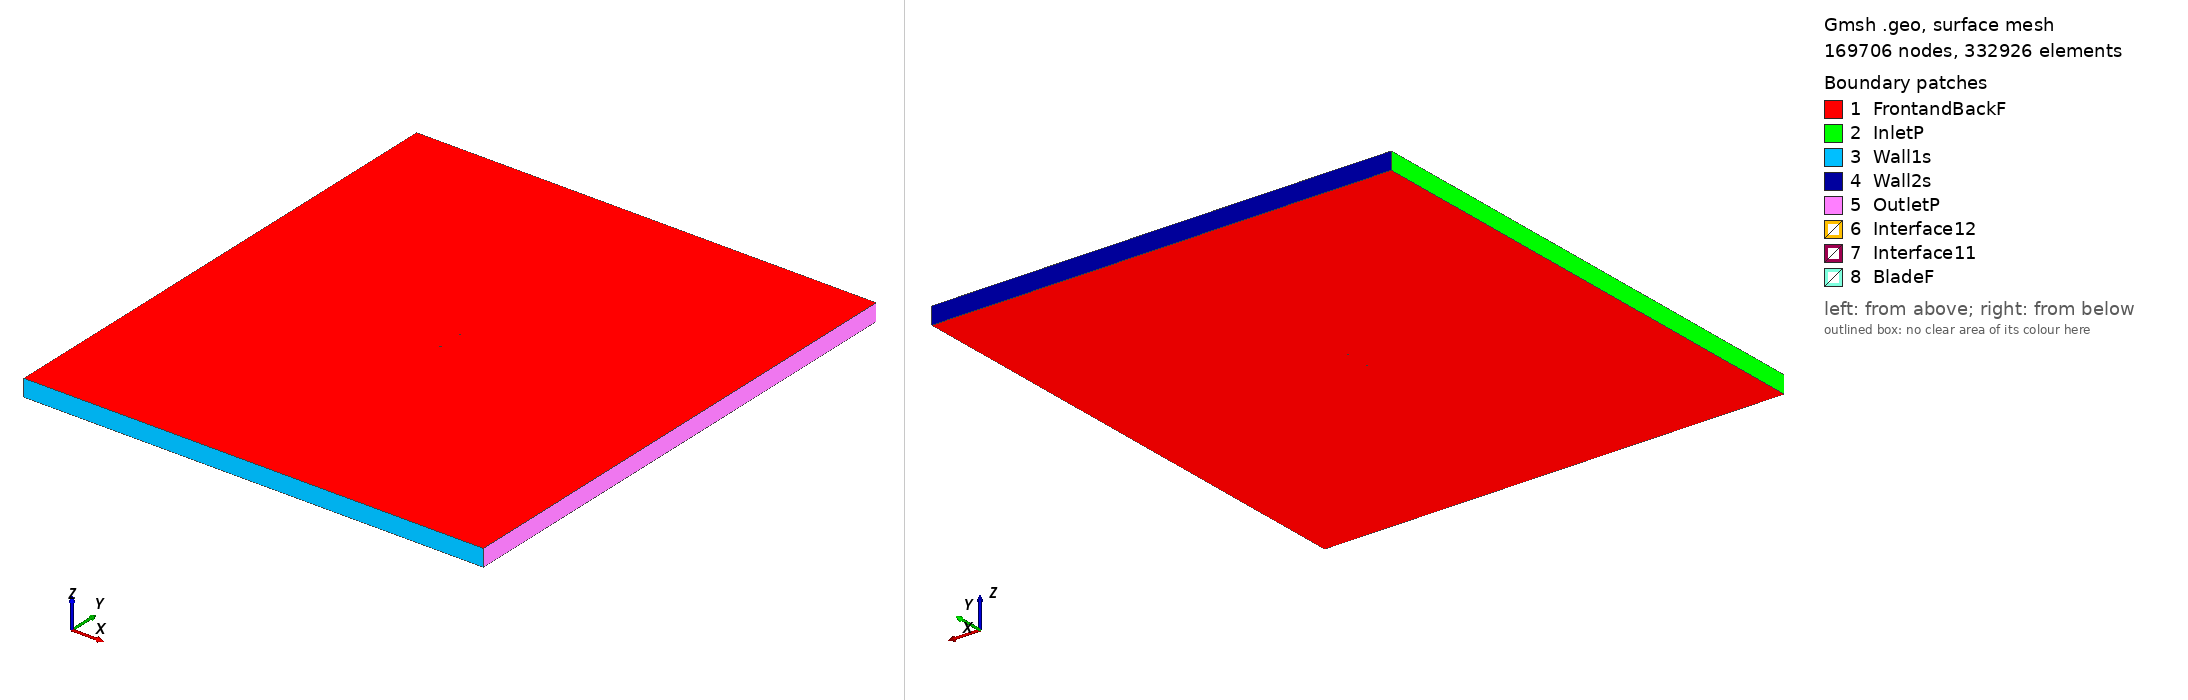

Gmsh geometry script, surface-meshed: 169706 nodes, 332926 surface elements. Boundary patches (legend numbers): 1 FrontandBackF, 2 InletP, 3 Wall1s, 4 Wall2s, 5 OutletP, 6 Interface12, 7 Interface11, 8 BladeF. Left view from above one corner, right view from below the opposite corner. Legend entries are the model's physical surfaces. The drawing asked Gmsh for element sizes between 1% and 20% of the model's largest extent; the script's own settings can give other sizes.

=== fx74130wp2mod_tsr_2.5485_aoa_-4.4061.geo (drawn) ===
SetFactory("OpenCASCADE");

Point(1) = {0.074629, 0.741404, 0, 1.0};
Point(2) = {0.072367, 0.741696, 0, 1.0};
Point(3) = {0.069590, 0.742110, 0, 1.0};
Point(4) = {0.066529, 0.742571, 0, 1.0};
Point(5) = {0.063191, 0.743086, 0, 1.0};
Point(6) = {0.059594, 0.743656, 0, 1.0};
Point(7) = {0.055751, 0.744306, 0, 1.0};
Point(8) = {0.051677, 0.745037, 0, 1.0};
Point(9) = {0.047391, 0.745843, 0, 1.0};
Point(10) = {0.042910, 0.746708, 0, 1.0};
Point(11) = {0.038259, 0.747573, 0, 1.0};
Point(12) = {0.033466, 0.748355, 0, 1.0};
Point(13) = {0.028554, 0.748976, 0, 1.0};
Point(14) = {0.023546, 0.749421, 0, 1.0};
Point(15) = {0.018462, 0.749725, 0, 1.0};
Point(16) = {0.013318, 0.749913, 0, 1.0};
Point(17) = {0.008139, 0.750000, 0, 1.0};
Point(18) = {0.002946, 0.749983, 0, 1.0};
Point(19) = {-0.002237, 0.749845, 0, 1.0};
Point(20) = {-0.007387, 0.749557, 0, 1.0};
Point(21) = {-0.012480, 0.749091, 0, 1.0};
Point(22) = {-0.017494, 0.748473, 0, 1.0};
Point(23) = {-0.022411, 0.747740, 0, 1.0};
Point(24) = {-0.027212, 0.746923, 0, 1.0};
Point(25) = {-0.031876, 0.746026, 0, 1.0};
Point(26) = {-0.036385, 0.745049, 0, 1.0};
Point(27) = {-0.040720, 0.744013, 0, 1.0};
Point(28) = {-0.044859, 0.742924, 0, 1.0};
Point(29) = {-0.048789, 0.741792, 0, 1.0};
Point(30) = {-0.052493, 0.740625, 0, 1.0};
Point(31) = {-0.055954, 0.739432, 0, 1.0};
Point(32) = {-0.059159, 0.738224, 0, 1.0};
Point(33) = {-0.062091, 0.737012, 0, 1.0};
Point(34) = {-0.064743, 0.735805, 0, 1.0};
Point(35) = {-0.067102, 0.734610, 0, 1.0};
Point(36) = {-0.069157, 0.733446, 0, 1.0};
Point(37) = {-0.070902, 0.732330, 0, 1.0};
Point(38) = {-0.072328, 0.731264, 0, 1.0};
Point(39) = {-0.073432, 0.730276, 0, 1.0};
Point(40) = {-0.074208, 0.729362, 0, 1.0};
Point(41) = {-0.074656, 0.728562, 0, 1.0};
Point(42) = {-0.074778, 0.727939, 0, 1.0};
Point(43) = {-0.074573, 0.727480, 0, 1.0};
Point(44) = {-0.074038, 0.727153, 0, 1.0};
Point(45) = {-0.073171, 0.726889, 0, 1.0};
Point(46) = {-0.071973, 0.726659, 0, 1.0};
Point(47) = {-0.070452, 0.726479, 0, 1.0};
Point(48) = {-0.068610, 0.726343, 0, 1.0};
Point(49) = {-0.066458, 0.726245, 0, 1.0};
Point(50) = {-0.064003, 0.726193, 0, 1.0};
Point(51) = {-0.061257, 0.726182, 0, 1.0};
Point(52) = {-0.058233, 0.726209, 0, 1.0};
Point(53) = {-0.054941, 0.726277, 0, 1.0};
Point(54) = {-0.051395, 0.726378, 0, 1.0};
Point(55) = {-0.047612, 0.726517, 0, 1.0};
Point(56) = {-0.043608, 0.726689, 0, 1.0};
Point(57) = {-0.039401, 0.726894, 0, 1.0};
Point(58) = {-0.035005, 0.727133, 0, 1.0};
Point(59) = {-0.030441, 0.727400, 0, 1.0};
Point(60) = {-0.025730, 0.727698, 0, 1.0};
Point(61) = {-0.020891, 0.728025, 0, 1.0};
Point(62) = {-0.015945, 0.728381, 0, 1.0};
Point(63) = {-0.010914, 0.728762, 0, 1.0};
Point(64) = {-0.005816, 0.729166, 0, 1.0};
Point(65) = {-0.000677, 0.729597, 0, 1.0};
Point(66) = {0.004482, 0.730051, 0, 1.0};
Point(67) = {0.009640, 0.730530, 0, 1.0};
Point(68) = {0.014773, 0.731033, 0, 1.0};
Point(69) = {0.019861, 0.731562, 0, 1.0};
Point(70) = {0.024879, 0.732119, 0, 1.0};
Point(71) = {0.029807, 0.732706, 0, 1.0};
Point(72) = {0.034622, 0.733341, 0, 1.0};
Point(73) = {0.039301, 0.734051, 0, 1.0};
Point(74) = {0.043824, 0.734852, 0, 1.0};
Point(75) = {0.048172, 0.735713, 0, 1.0};
Point(76) = {0.052330, 0.736564, 0, 1.0};
Point(77) = {0.056287, 0.737342, 0, 1.0};
Point(78) = {0.060030, 0.738002, 0, 1.0};
Point(79) = {0.063541, 0.738551, 0, 1.0};
Point(80) = {0.066803, 0.739010, 0, 1.0};
Point(81) = {0.069800, 0.739389, 0, 1.0};
Point(82) = {0.072522, 0.739691, 0, 1.0};
Point(83) = {0.074745, 0.739890, 0, 1.0};
Point(84) = {-0.074629, -0.741404, 0, 1.0};
Point(85) = {-0.072367, -0.741696, 0, 1.0};
Point(86) = {-0.069590, -0.742110, 0, 1.0};
Point(87) = {-0.066529, -0.742571, 0, 1.0};
Point(88) = {-0.063191, -0.743086, 0, 1.0};
Point(89) = {-0.059594, -0.743656, 0, 1.0};
Point(90) = {-0.055751, -0.744306, 0, 1.0};
Point(91) = {-0.051677, -0.745037, 0, 1.0};
Point(92) = {-0.047391, -0.745843, 0, 1.0};
Point(93) = {-0.042910, -0.746708, 0, 1.0};
Point(94) = {-0.038259, -0.747573, 0, 1.0};
Point(95) = {-0.033466, -0.748355, 0, 1.0};
Point(96) = {-0.028554, -0.748976, 0, 1.0};
Point(97) = {-0.023546, -0.749421, 0, 1.0};
Point(98) = {-0.018462, -0.749725, 0, 1.0};
Point(99) = {-0.013318, -0.749913, 0, 1.0};
Point(100) = {-0.008139, -0.750000, 0, 1.0};
Point(101) = {-0.002946, -0.749983, 0, 1.0};
Point(102) = {0.002237, -0.749845, 0, 1.0};
Point(103) = {0.007387, -0.749557, 0, 1.0};
Point(104) = {0.012480, -0.749091, 0, 1.0};
Point(105) = {0.017494, -0.748473, 0, 1.0};
Point(106) = {0.022411, -0.747740, 0, 1.0};
Point(107) = {0.027212, -0.746923, 0, 1.0};
Point(108) = {0.031876, -0.746026, 0, 1.0};
Point(109) = {0.036385, -0.745049, 0, 1.0};
Point(110) = {0.040720, -0.744013, 0, 1.0};
Point(111) = {0.044859, -0.742924, 0, 1.0};
Point(112) = {0.048789, -0.741792, 0, 1.0};
Point(113) = {0.052493, -0.740625, 0, 1.0};
Point(114) = {0.055954, -0.739432, 0, 1.0};
Point(115) = {0.059159, -0.738224, 0, 1.0};
Point(116) = {0.062091, -0.737012, 0, 1.0};
Point(117) = {0.064743, -0.735805, 0, 1.0};
Point(118) = {0.067102, -0.734610, 0, 1.0};
Point(119) = {0.069157, -0.733446, 0, 1.0};
Point(120) = {0.070902, -0.732330, 0, 1.0};
Point(121) = {0.072328, -0.731264, 0, 1.0};
Point(122) = {0.073432, -0.730276, 0, 1.0};
Point(123) = {0.074208, -0.729362, 0, 1.0};
Point(124) = {0.074656, -0.728562, 0, 1.0};
Point(125) = {0.074778, -0.727939, 0, 1.0};
Point(126) = {0.074573, -0.727480, 0, 1.0};
Point(127) = {0.074038, -0.727153, 0, 1.0};
Point(128) = {0.073171, -0.726889, 0, 1.0};
Point(129) = {0.071973, -0.726659, 0, 1.0};
Point(130) = {0.070452, -0.726479, 0, 1.0};
Point(131) = {0.068610, -0.726343, 0, 1.0};
Point(132) = {0.066458, -0.726245, 0, 1.0};
Point(133) = {0.064003, -0.726193, 0, 1.0};
Point(134) = {0.061257, -0.726182, 0, 1.0};
Point(135) = {0.058233, -0.726209, 0, 1.0};
Point(136) = {0.054941, -0.726277, 0, 1.0};
Point(137) = {0.051395, -0.726378, 0, 1.0};
Point(138) = {0.047612, -0.726517, 0, 1.0};
Point(139) = {0.043608, -0.726689, 0, 1.0};
Point(140) = {0.039401, -0.726894, 0, 1.0};
Point(141) = {0.035005, -0.727133, 0, 1.0};
Point(142) = {0.030441, -0.727400, 0, 1.0};
Point(143) = {0.025730, -0.727698, 0, 1.0};
Point(144) = {0.020891, -0.728025, 0, 1.0};
Point(145) = {0.015945, -0.728381, 0, 1.0};
Point(146) = {0.010914, -0.728762, 0, 1.0};
Point(147) = {0.005816, -0.729166, 0, 1.0};
Point(148) = {0.000677, -0.729597, 0, 1.0};
Point(149) = {-0.004482, -0.730051, 0, 1.0};
Point(150) = {-0.009640, -0.730530, 0, 1.0};
Point(151) = {-0.014773, -0.731033, 0, 1.0};
Point(152) = {-0.019861, -0.731562, 0, 1.0};
Point(153) = {-0.024879, -0.732119, 0, 1.0};
Point(154) = {-0.029807, -0.732706, 0, 1.0};
Point(155) = {-0.034622, -0.733341, 0, 1.0};
Point(156) = {-0.039301, -0.734051, 0, 1.0};
Point(157) = {-0.043824, -0.734852, 0, 1.0};
Point(158) = {-0.048172, -0.735713, 0, 1.0};
Point(159) = {-0.052330, -0.736564, 0, 1.0};
Point(160) = {-0.056287, -0.737342, 0, 1.0};
Point(161) = {-0.060030, -0.738002, 0, 1.0};
Point(162) = {-0.063541, -0.738551, 0, 1.0};
Point(163) = {-0.066803, -0.739010, 0, 1.0};
Point(164) = {-0.069800, -0.739389, 0, 1.0};
Point(165) = {-0.072522, -0.739691, 0, 1.0};
Point(166) = {-0.074745, -0.739890, 0, 1.0};

// Lines: first blade (splines 1-4)
Spline(1) = {1:25};
Spline(2) = {25:58};
Spline(3) = {58:83};
Spline(4) = {83,1};

// Lines: second blade (splines 5-8)
Spline(5) = {84:108};
Spline(6) = {108:141};
Spline(7) = {141:166};
Spline(8) = {166,84};

// Outer domain (points 20001-4 and lines)
Point(167) = {-13.50000000, -15.00000000, 0, 1.0};
Point(168) = {-13.50000000, 15.00000000, 0, 1.0};
Point(169) = {13.50000000, 15.00000000, 0, 1.0};
Point(170) = {13.50000000, -15.00000000, 0, 1.0};
Line(11) = {167, 168};
Line(12) = {168, 169};
Line(13) = {169, 170};
Line(14) = {167, 170};

// Interface (between moving and stationary domain) (circles)
Circle(9) = {0, 0, 0, 0.80000000, 0, 2*Pi};
Circle(10) = {0, 0, 0, 0.80000000, 0, 2*Pi};

// Loops collect Lines/Splines/etc (blade1, blade2, domain, first circle)
Line Loop(1) = {1:4};
Line Loop(2) = {5:8};
Line Loop(3) = {11,12,13,-14};
Line Loop(4) = {9};

// BooleanDifference cuts out the circle/interface from the domain
Plane Surface(1) = {3};
Plane Surface(2) = {4};
BooleanDifference{ Surface{1}; Delete;}{ Surface{2}; Delete;}

// This one cuts out the blades from the inner circle/interface
Line Loop(6) = {10};
Plane Surface(5) = {6};
Plane Surface(6) = {1};
Plane Surface(7) = {2};
BooleanDifference{ Surface{5}; Delete;}{ Surface{6,7}; Delete;}

// extrude to 3rd dimension
Extrude {0, 0, 1} {Surface{1}; Surface{5}; Layers{1}; Recombine;}

// Physical Surfaces are the named boundaries (patches)
Physical Surface("Interface11") = {12};
Physical Surface("Interface12") = {10};

// sides of domain
Physical Surface("InletP") = {6};
Physical Surface("OutletP") = {9};

// top and bottom of domain
Physical Surface("Wall1s") = {7};
Physical Surface("Wall2s") = {8};

// Check FrontandBackF by ensuring there is nothing in the 3rd dimension
Physical Surface("FrontandBackF") = {1,11,5,21};
Physical Surface("BladeF") = {13:20};
Physical Volume("Turbine") = {2};
Physical Volume("Farfield") = {1};

// settings for airfoil boundary layer
Field[1] = BoundaryLayer;
Field[1].EdgesList = {1:8};
Field[1].hwall_n = 1e-3;
Field[1].thickness = 1.5e-2;
Field[1].ratio = 1.05;
Field[1].Quads = 1;
BoundaryLayer Field = 1;

// control points for mesh (blade and interface)
// floor((arc length / 1.5mm)/ 6) -> Transfinite Line
Transfinite Line {1,2,3,5,6,7} = 33 Using Progression 1;
Transfinite Line {4,8} = 2 Using Progression 1;
Transfinite Line {9, 15} = 800 Using Progression 1;

// For more information on gmsh syntax, visit http://gmsh.info/doc/texinfo/gmsh.html
